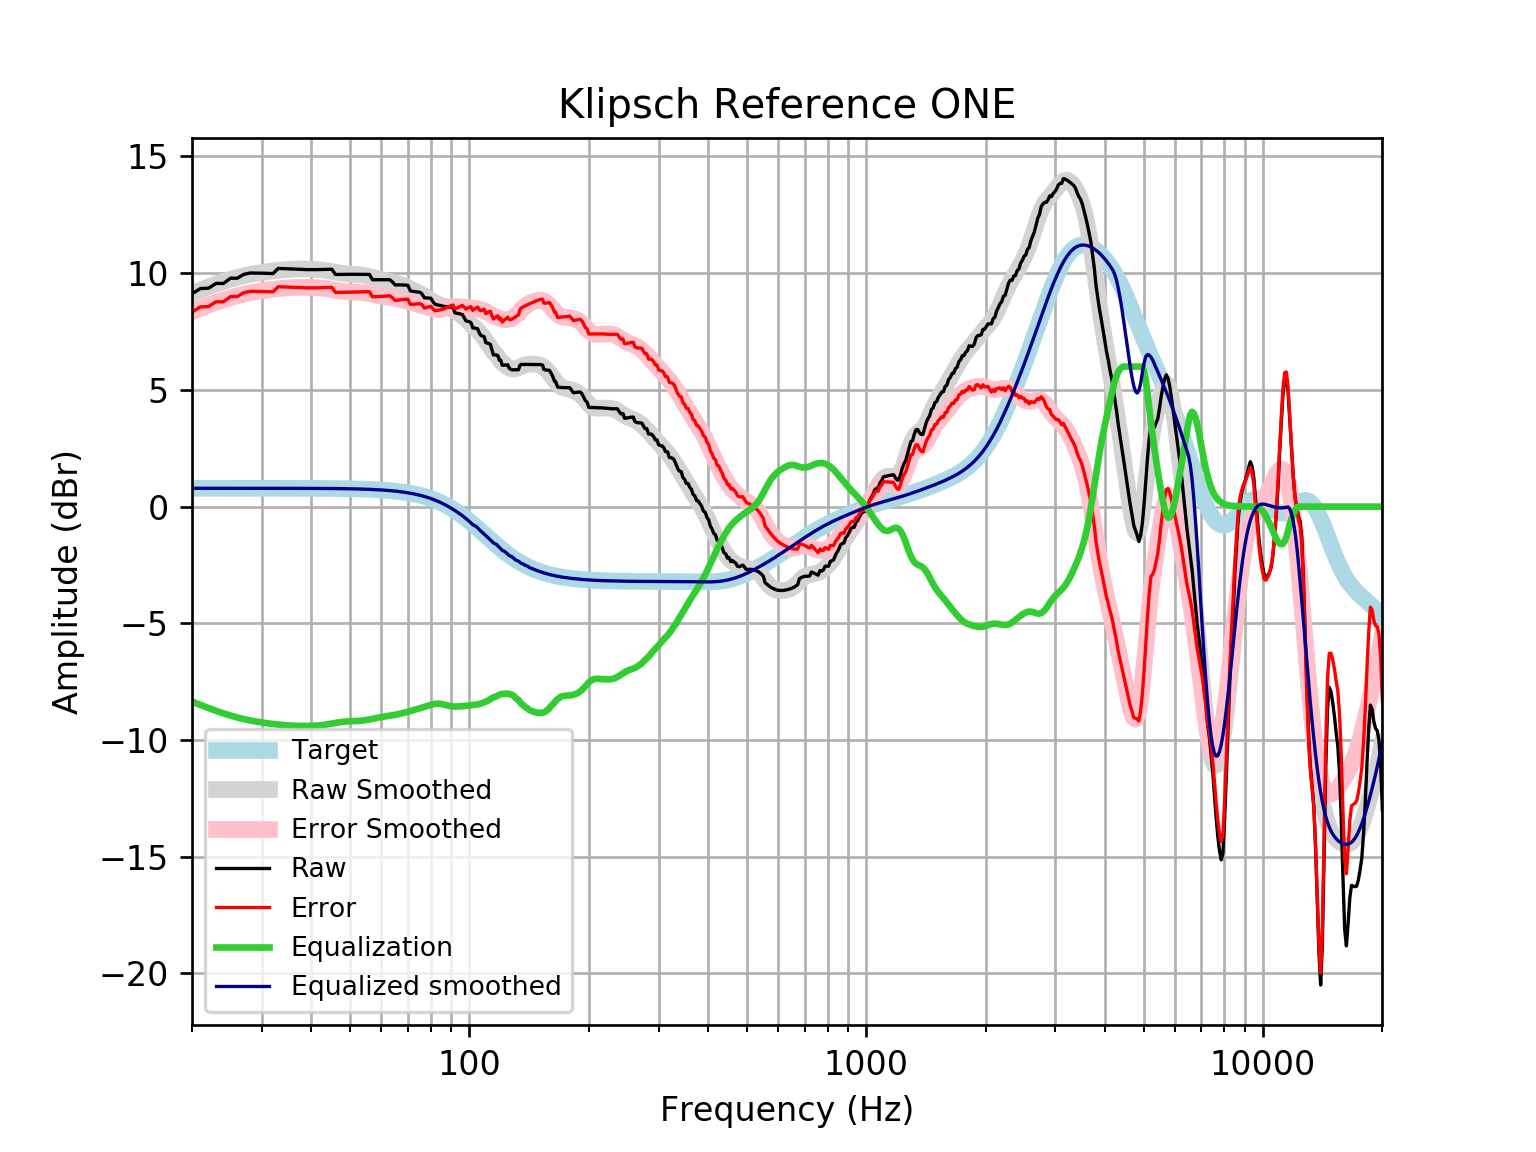

Source data for this figure (header and first rows):
frequency, raw, error, smoothed, error_smoothed, equalization, equalized_raw, equalized_smoothed, target
20, 9.118, 8.333, 9.133, 8.347, -8.347, 0.7711, 0.7859, 0.7859
21, 9.342, 8.557, 9.28, 8.494, -8.494, 0.8482, 0.7859, 0.7859
22, 9.356, 8.571, 9.414, 8.628, -8.628, 0.7281, 0.7859, 0.7858
23, 9.563, 8.778, 9.535, 8.749, -8.749, 0.8142, 0.7858, 0.7858
24, 9.56, 8.774, 9.643, 8.857, -8.857, 0.7029, 0.7858, 0.7858
25, 9.785, 9, 9.737, 8.952, -8.952, 0.8337, 0.7857, 0.7857
26, 9.783, 8.998, 9.819, 9.033, -9.033, 0.7504, 0.7857, 0.7857
27, 9.949, 9.163, 9.887, 9.102, -9.102, 0.8472, 0.7856, 0.7856
28, 10.01, 9.223, 9.945, 9.159, -9.159, 0.8488, 0.7855, 0.7855
29, 10.01, 9.22, 9.993, 9.208, -9.208, 0.7978, 0.7854, 0.7854
30, 10, 9.215, 10.03, 9.248, -9.248, 0.7525, 0.7852, 0.7852
31, 9.994, 9.209, 10.07, 9.283, -9.283, 0.7112, 0.785, 0.785
32, 9.986, 9.201, 10.1, 9.312, -9.312, 0.6733, 0.7848, 0.7848
33, 10.2, 9.42, 10.12, 9.338, -9.338, 0.8669, 0.7846, 0.7846
34, 10.2, 9.411, 10.14, 9.359, -9.359, 0.8366, 0.7843, 0.7843
35, 10.19, 9.402, 10.16, 9.375, -9.375, 0.8107, 0.7839, 0.7839
36, 10.18, 9.393, 10.17, 9.387, -9.387, 0.7893, 0.7835, 0.7835
37, 10.17, 9.384, 10.18, 9.395, -9.395, 0.7727, 0.783, 0.783
38, 10.16, 9.377, 10.18, 9.398, -9.398, 0.7614, 0.7824, 0.7824
39, 10.15, 9.372, 10.18, 9.398, -9.398, 0.7563, 0.7818, 0.7818
40, 10.15, 9.37, 10.17, 9.393, -9.393, 0.7584, 0.781, 0.781
41, 10.15, 9.372, 10.16, 9.384, -9.384, 0.7685, 0.7801, 0.7801
42, 10.16, 9.376, 10.15, 9.369, -9.369, 0.7864, 0.7791, 0.7791
43, 10.16, 9.382, 10.13, 9.349, -9.349, 0.8115, 0.778, 0.7779
44, 10.17, 9.389, 10.1, 9.323, -9.323, 0.8419, 0.7766, 0.7766
45, 10.17, 9.394, 10.07, 9.295, -9.295, 0.8749, 0.7752, 0.7751
46, 9.945, 9.172, 10.04, 9.266, -9.266, 0.6795, 0.7735, 0.7734
47, 9.948, 9.176, 10.01, 9.239, -9.239, 0.7086, 0.7715, 0.7715
48, 9.95, 9.181, 9.988, 9.218, -9.218, 0.7317, 0.7694, 0.7694
49, 9.952, 9.185, 9.971, 9.204, -9.204, 0.7478, 0.767, 0.767
50, 9.953, 9.189, 9.96, 9.196, -9.196, 0.7575, 0.7643, 0.7642
51, 9.954, 9.192, 9.952, 9.191, -9.191, 0.7628, 0.7612, 0.7612
52, 9.953, 9.195, 9.944, 9.186, -9.186, 0.7671, 0.7579, 0.7578
53, 9.952, 9.198, 9.932, 9.178, -9.178, 0.774, 0.7541, 0.7541
54, 9.95, 9.2, 9.914, 9.164, -9.164, 0.7862, 0.7499, 0.7499
55, 9.949, 9.204, 9.889, 9.144, -9.144, 0.8049, 0.7453, 0.7453
56, 9.948, 9.208, 9.859, 9.119, -9.119, 0.8289, 0.7402, 0.7401
57, 9.72, 8.986, 9.826, 9.092, -9.092, 0.6287, 0.7345, 0.7345
58, 9.72, 8.992, 9.792, 9.064, -9.064, 0.6565, 0.7283, 0.7283
59, 9.72, 8.998, 9.759, 9.038, -9.038, 0.6822, 0.7215, 0.7215
60, 9.719, 9.005, 9.728, 9.014, -9.014, 0.7048, 0.714, 0.714
61, 9.719, 9.013, 9.7, 8.994, -8.994, 0.7247, 0.7058, 0.7058
62, 9.719, 9.022, 9.672, 8.975, -8.975, 0.7434, 0.6969, 0.6969
63, 9.72, 9.033, 9.644, 8.957, -8.957, 0.7628, 0.6871, 0.6871
64, 9.625, 8.949, 9.615, 8.938, -8.938, 0.687, 0.6765, 0.6765
65, 9.497, 8.832, 9.583, 8.918, -8.918, 0.5793, 0.665, 0.665
66, 9.5, 8.847, 9.548, 8.896, -8.896, 0.6037, 0.6525, 0.6525
67, 9.5, 8.861, 9.511, 8.872, -8.872, 0.6282, 0.639, 0.639
68, 9.497, 8.872, 9.47, 8.845, -8.845, 0.6515, 0.6244, 0.6244
69, 9.49, 8.882, 9.426, 8.818, -8.818, 0.6727, 0.6087, 0.6087
70, 9.48, 8.888, 9.38, 8.788, -8.788, 0.6914, 0.5918, 0.5918
71, 9.238, 8.665, 9.332, 8.759, -8.759, 0.4799, 0.5736, 0.5736
72, 9.223, 8.669, 9.283, 8.729, -8.729, 0.4946, 0.5541, 0.5541
73, 9.208, 8.675, 9.232, 8.699, -8.699, 0.509, 0.5333, 0.5333
74, 9.194, 8.683, 9.181, 8.67, -8.67, 0.5245, 0.511, 0.511
75, 9.183, 8.696, 9.128, 8.641, -8.641, 0.5428, 0.4873, 0.4873
76, 9.113, 8.651, 9.073, 8.611, -8.611, 0.5017, 0.462, 0.4621
77, 8.944, 8.509, 9.017, 8.582, -8.582, 0.3623, 0.4352, 0.4353
78, 8.941, 8.534, 8.958, 8.551, -8.551, 0.3893, 0.4068, 0.4068
79, 8.936, 8.559, 8.898, 8.521, -8.521, 0.4147, 0.3767, 0.3768
... 553 more rows
